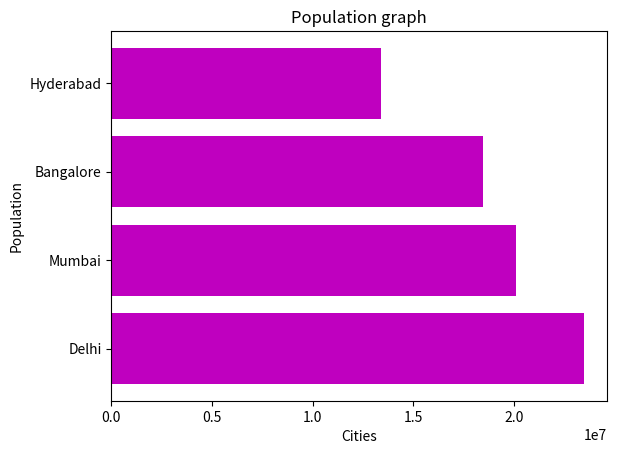

This figure's Python source:
import matplotlib.pyplot as plt

city = ['Delhi', 'Mumbai', 'Bangalore', 'Hyderabad']
population = [23456123, 20083104, 18456123, 13411093]
plt.barh(city, population, color='m')
plt.xlabel("Cities")
plt.ylabel("Population")
plt.title("Population graph")
plt.show()
